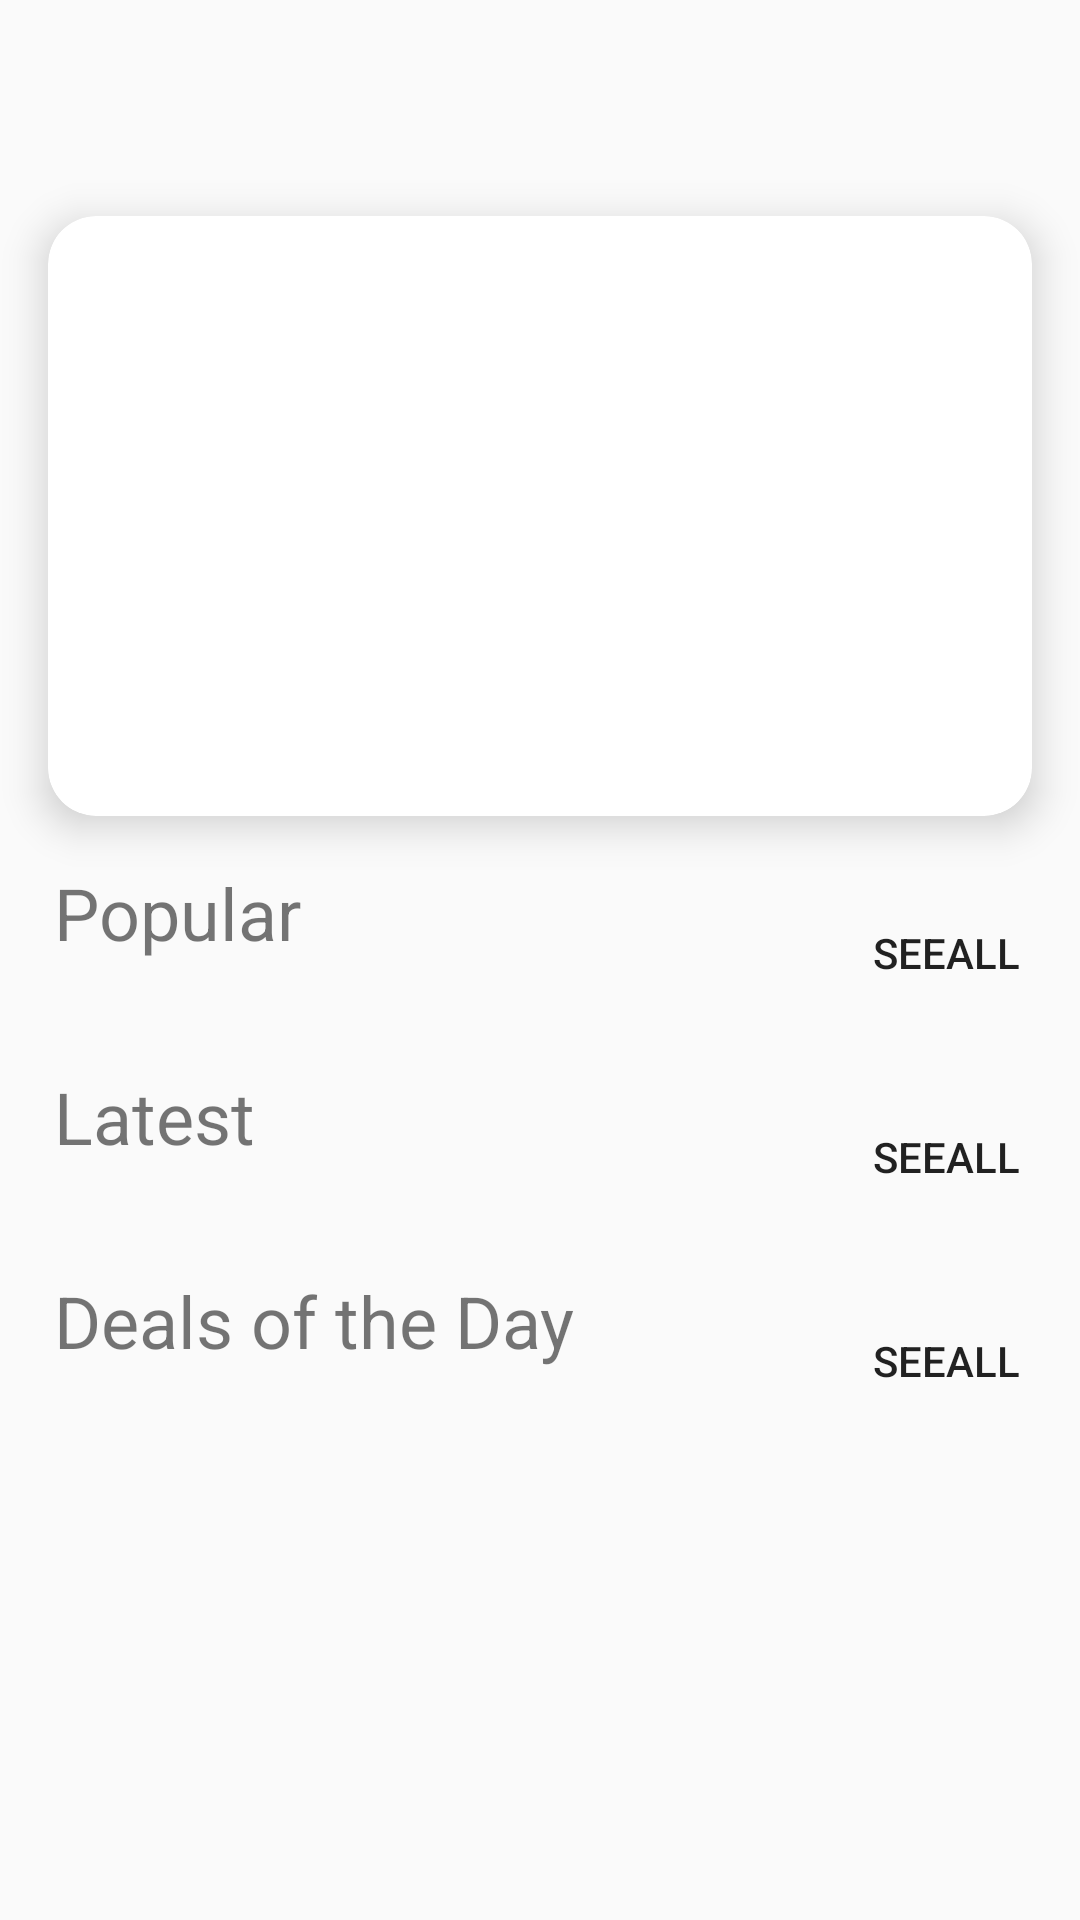

The Android layout XML behind this screen, and the referenced resources:
<!-- AndroidManifest.xml: application theme AppTheme -->
<!-- res/layout/content_home.xml -->
<?xml version="1.0" encoding="utf-8"?>
<RelativeLayout xmlns:android="http://schemas.android.com/apk/res/android"
    xmlns:app="http://schemas.android.com/apk/res-auto"
    xmlns:tools="http://schemas.android.com/tools"
    android:id="@+id/rela"
    android:layout_width="match_parent"
    android:layout_height="match_parent"
    app:layout_behavior="@string/appbar_scrolling_view_behavior"
    tools:context=".Home"
    tools:showIn="@layout/app_bar_home">





        <androidx.core.widget.NestedScrollView
            android:layout_width="match_parent"
            android:layout_height="wrap_content"
            android:elevation="2dp"
            android:layout_marginTop="?actionBarSize">


                <LinearLayout

                    android:layout_width="match_parent"
                    android:layout_height="wrap_content"
                    android:orientation="vertical">

                  <androidx.cardview.widget.CardView
                      app:cardElevation="8dp"
                      app:cardCornerRadius="16dp"
                      android:layout_margin="16dp"
                      android:layout_width="match_parent"
                      android:layout_height="wrap_content">

                          <androidx.viewpager.widget.ViewPager
                              android:layout_width="match_parent"
                              android:id="@+id/pager_slider"
                              android:layout_height="200dp">

                          </androidx.viewpager.widget.ViewPager>

                  </androidx.cardview.widget.CardView>

                        <LinearLayout
                            android:layout_width="match_parent"
                            android:layout_height="wrap_content"
                            android:orientation="horizontal">

                                <TextView
                                    android:layout_width="wrap_content"
                                    android:layout_height="wrap_content"
                                    android:layout_marginStart="18dp"
                                    android:layout_marginBottom="2dp"
                                    android:text="Popular"
                                    android:textSize="24sp" />

                                <Button
                                    android:id="@+id/popu"
                                    android:layout_width="match_parent"
                                    android:layout_height="wrap_content"
                                    android:layout_gravity="end"
                                    android:background="@android:color/transparent"
                                    android:gravity="end"
                                    android:paddingTop="20dp"
                                    android:paddingEnd="20dp"
                                    android:text="seeall" />

                        </LinearLayout>


                        <androidx.recyclerview.widget.RecyclerView
                            android:id="@+id/recyclerPopular"
                            android:layout_width="match_parent"
                            android:layout_height="wrap_content"
                            android:orientation="horizontal"
                            android:scrollbars="vertical">

                        </androidx.recyclerview.widget.RecyclerView>


                        <LinearLayout
                            android:layout_width="match_parent"
                            android:layout_height="wrap_content"
                            android:orientation="horizontal"
                            android:paddingTop="20dp">

                                <TextView
                                    android:layout_width="wrap_content"
                                    android:layout_height="wrap_content"
                                    android:layout_marginStart="18dp"
                                    android:layout_marginBottom="2dp"
                                    android:text="Latest"
                                    android:textSize="24sp" />

                                <Button
                                    android:id="@+id/seeLatID"
                                    android:layout_width="match_parent"
                                    android:layout_height="wrap_content"
                                    android:layout_gravity="end"
                                    android:background="@android:color/transparent"
                                    android:gravity="end"
                                    android:paddingTop="20dp"
                                    android:paddingEnd="20dp"
                                    android:text="seeall" />

                        </LinearLayout>

                        <androidx.recyclerview.widget.RecyclerView
                            android:id="@+id/recyclerLatest"
                            android:layout_width="match_parent"
                            android:layout_height="wrap_content"
                            android:orientation="horizontal"
                            android:scrollbars="vertical">

                        </androidx.recyclerview.widget.RecyclerView>


                        <LinearLayout
                            android:layout_width="match_parent"
                            android:layout_height="wrap_content"

                            android:orientation="horizontal"
                            android:paddingTop="20dp">

                                <TextView
                                    android:layout_width="wrap_content"
                                    android:layout_height="wrap_content"
                                    android:layout_marginStart="18dp"
                                    android:layout_marginBottom="2dp"
                                    android:text="Deals of the Day"
                                    android:textSize="24sp" />

                                <Button
                                    android:id="@+id/seeDealsID"
                                    android:layout_width="match_parent"
                                    android:layout_height="wrap_content"
                                    android:layout_gravity="end"
                                    android:background="@android:color/transparent"
                                    android:gravity="end"
                                    android:paddingTop="20dp"
                                    android:paddingEnd="20dp"
                                    android:text="seeall" />

                        </LinearLayout>

                        <androidx.recyclerview.widget.RecyclerView
                            android:id="@+id/recyclerDeals"
                            android:layout_width="match_parent"
                            android:layout_height="wrap_content"
                            android:orientation="horizontal"
                            android:scrollbars="vertical">

                        </androidx.recyclerview.widget.RecyclerView>


                        <LinearLayout
                            android:layout_width="match_parent"
                            android:layout_height="wrap_content"

                            android:orientation="horizontal"
                            android:paddingTop="20dp"/>

                    <TextView
                            android:layout_width="match_parent"
                            android:id="@+id/savedItemText"
                            android:padding="16dp"
                            android:text="You have no saved products"
                            android:textSize="14sp"
                            android:visibility="gone"
                            android:gravity="center_horizontal"
                            android:layout_height="wrap_content" />


                </LinearLayout>


        </androidx.core.widget.NestedScrollView>


</RelativeLayout>
<!-- res/layout/app_bar_home.xml (included above) -->
<?xml version="1.0" encoding="utf-8"?>
<androidx.coordinatorlayout.widget.CoordinatorLayout xmlns:android="http://schemas.android.com/apk/res/android"
    xmlns:app="http://schemas.android.com/apk/res-auto"
    xmlns:tools="http://schemas.android.com/tools"
    android:layout_width="match_parent"
    android:layout_height="match_parent">


    <include layout="@layout/main_toolbar"></include>

    <include layout="@layout/content_home" />

    <androidx.recyclerview.widget.RecyclerView
        android:id="@+id/searchT"
        android:layout_width="match_parent"
        android:layout_height="match_parent"
        android:layout_gravity="center_horizontal"
        android:layout_marginTop="?actionBarSize"
        android:fitsSystemWindows="true"
        android:layout_margin="50dp"
        android:visibility="gone"
       >
    </androidx.recyclerview.widget.RecyclerView>

</androidx.coordinatorlayout.widget.CoordinatorLayout>
<!-- res/layout/main_toolbar.xml (included above) -->
<RelativeLayout android:layout_width="match_parent"
    android:layout_height="wrap_content"
    xmlns:app="http://schemas.android.com/apk/res-auto"
    android:theme="@style/AppTheme.AppBarOverlay"
    xmlns:android="http://schemas.android.com/apk/res/android">

 <com.google.android.material.appbar.AppBarLayout
     android:layout_width="match_parent"
     android:layout_height="wrap_content"
     android:theme="@style/AppTheme.AppBarOverlay"

     >
     <androidx.appcompat.widget.Toolbar
         android:id="@+id/toolbar"
         android:layout_width="match_parent"
         android:layout_height="?actionBarSize"
         android:background="@drawable/side_nav_bar"
         app:popupTheme="@style/AppTheme.PopupOverlay" >

     </androidx.appcompat.widget.Toolbar>



 </com.google.android.material.appbar.AppBarLayout>


</RelativeLayout>
<!-- resources referenced by this layout -->
<resources>
  <style name="AppTheme.AppBarOverlay" parent="ThemeOverlay.AppCompat.Dark.ActionBar" />
  <style name="AppTheme.PopupOverlay" parent="ThemeOverlay.AppCompat.Light" />
  <style name="AppTheme" parent="Theme.AppCompat.Light.NoActionBar">
          
          <item name="colorPrimary">@color/colorPrimary</item>
          <item name="colorPrimaryDark">@color/colorPrimaryDark</item>
          <item name="colorAccent">@color/colorAccent</item>
      </style>
  <color name="colorPrimary">#15B836</color>
  <color name="colorPrimaryDark">#00574B</color>
  <color name="colorAccent">#D81B60</color>
</resources>
